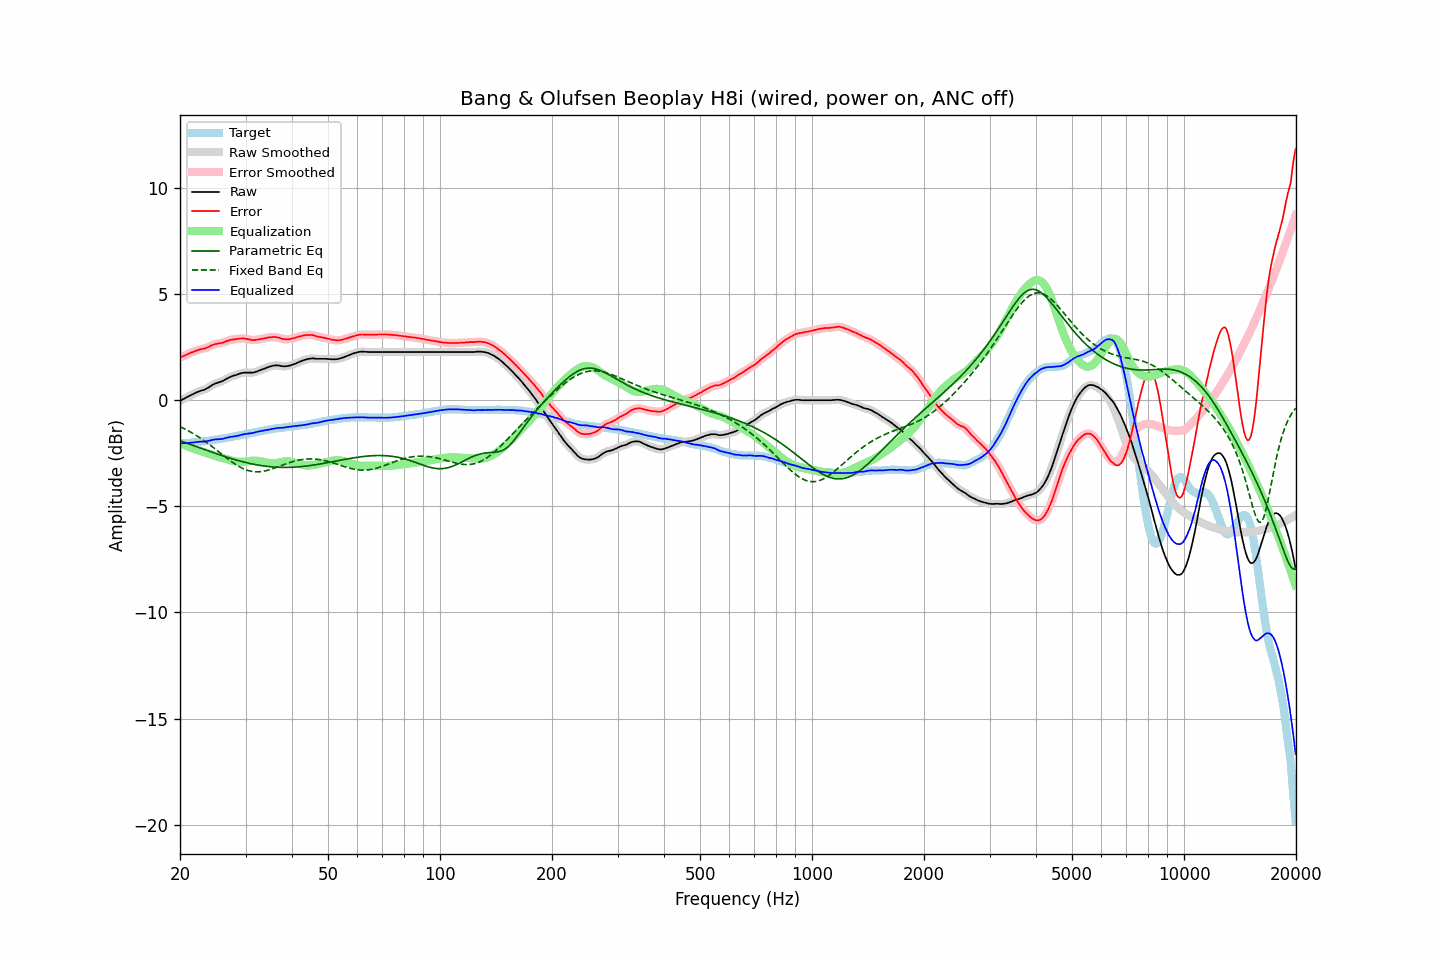

The data file committed next to this chart (first rows):
frequency, raw, error, smoothed, error_smoothed, equalization, parametric_eq, fixed_band_eq, equalized_raw, equalized_smoothed, target
20.00, -0.03, 2.01, -0.03, 2.01, -2.00, -1.91, -1.24, -2.03, -2.03, -2.04
20.20, 0.01, 2.05, 0.01, 2.04, -2.04, -1.94, -1.28, -2.03, -2.03, -2.04
20.40, 0.05, 2.08, 0.05, 2.08, -2.08, -1.96, -1.32, -2.03, -2.03, -2.03
20.61, 0.09, 2.11, 0.09, 2.11, -2.11, -1.99, -1.36, -2.03, -2.02, -2.02
20.81, 0.13, 2.15, 0.13, 2.14, -2.15, -2.02, -1.39, -2.02, -2.02, -2.02
21.02, 0.17, 2.18, 0.17, 2.18, -2.18, -2.04, -1.44, -2.01, -2.01, -2.01
21.23, 0.21, 2.22, 0.21, 2.21, -2.21, -2.07, -1.48, -2.00, -2.00, -2.01
21.44, 0.25, 2.25, 0.25, 2.24, -2.25, -2.10, -1.52, -1.99, -2.00, -2.00
21.66, 0.28, 2.27, 0.28, 2.28, -2.28, -2.13, -1.56, -2.00, -1.99, -1.99
21.87, 0.32, 2.31, 0.32, 2.30, -2.31, -2.15, -1.61, -1.98, -1.98, -1.99
22.09, 0.36, 2.34, 0.36, 2.33, -2.33, -2.18, -1.66, -1.97, -1.97, -1.98
22.31, 0.39, 2.36, 0.39, 2.36, -2.35, -2.21, -1.70, -1.96, -1.96, -1.97
22.54, 0.42, 2.39, 0.42, 2.39, -2.38, -2.23, -1.75, -1.96, -1.95, -1.97
22.76, 0.45, 2.41, 0.45, 2.40, -2.40, -2.26, -1.80, -1.95, -1.95, -1.96
22.99, 0.47, 2.42, 0.47, 2.42, -2.42, -2.29, -1.85, -1.95, -1.95, -1.95
23.22, 0.49, 2.43, 0.50, 2.43, -2.44, -2.32, -1.91, -1.95, -1.95, -1.94
23.45, 0.53, 2.46, 0.53, 2.46, -2.47, -2.34, -1.96, -1.94, -1.94, -1.93
23.69, 0.57, 2.49, 0.57, 2.48, -2.50, -2.37, -2.02, -1.93, -1.93, -1.92
23.92, 0.61, 2.52, 0.61, 2.52, -2.52, -2.40, -2.07, -1.91, -1.91, -1.91
24.16, 0.66, 2.56, 0.66, 2.56, -2.55, -2.42, -2.13, -1.89, -1.89, -1.90
24.40, 0.71, 2.60, 0.71, 2.59, -2.58, -2.45, -2.19, -1.87, -1.87, -1.89
24.65, 0.75, 2.62, 0.75, 2.62, -2.61, -2.48, -2.24, -1.86, -1.86, -1.87
24.89, 0.79, 2.65, 0.79, 2.64, -2.63, -2.50, -2.30, -1.84, -1.85, -1.86
25.14, 0.81, 2.66, 0.81, 2.66, -2.65, -2.53, -2.36, -1.84, -1.84, -1.85
25.39, 0.84, 2.68, 0.84, 2.67, -2.67, -2.56, -2.42, -1.83, -1.84, -1.84
25.65, 0.86, 2.69, 0.86, 2.68, -2.69, -2.58, -2.48, -1.83, -1.83, -1.83
25.91, 0.89, 2.70, 0.89, 2.70, -2.71, -2.61, -2.54, -1.82, -1.82, -1.81
26.16, 0.92, 2.72, 0.93, 2.72, -2.74, -2.63, -2.60, -1.81, -1.81, -1.80
26.43, 0.97, 2.76, 0.97, 2.75, -2.76, -2.66, -2.66, -1.79, -1.79, -1.79
26.69, 1.01, 2.79, 1.01, 2.78, -2.78, -2.68, -2.72, -1.77, -1.77, -1.78
26.96, 1.05, 2.81, 1.05, 2.81, -2.80, -2.70, -2.78, -1.75, -1.75, -1.76
27.23, 1.09, 2.84, 1.09, 2.83, -2.82, -2.73, -2.83, -1.73, -1.74, -1.75
27.50, 1.12, 2.85, 1.12, 2.85, -2.84, -2.75, -2.89, -1.72, -1.72, -1.73
27.77, 1.15, 2.87, 1.15, 2.86, -2.86, -2.77, -2.94, -1.71, -1.71, -1.72
28.05, 1.17, 2.87, 1.17, 2.87, -2.88, -2.80, -2.99, -1.71, -1.71, -1.70
28.33, 1.19, 2.88, 1.19, 2.88, -2.89, -2.82, -3.04, -1.70, -1.69, -1.69
28.62, 1.22, 2.89, 1.22, 2.89, -2.90, -2.84, -3.09, -1.68, -1.68, -1.67
28.90, 1.25, 2.91, 1.25, 2.90, -2.90, -2.86, -3.13, -1.65, -1.66, -1.66
29.19, 1.27, 2.91, 1.27, 2.91, -2.90, -2.88, -3.17, -1.63, -1.63, -1.64
29.48, 1.29, 2.92, 1.29, 2.91, -2.90, -2.90, -3.21, -1.61, -1.61, -1.63
29.78, 1.30, 2.91, 1.30, 2.91, -2.90, -2.92, -3.25, -1.60, -1.60, -1.61
30.08, 1.30, 2.90, 1.30, 2.90, -2.89, -2.94, -3.28, -1.59, -1.59, -1.60
30.38, 1.30, 2.88, 1.30, 2.88, -2.88, -2.95, -3.30, -1.58, -1.58, -1.58
30.68, 1.30, 2.87, 1.30, 2.86, -2.87, -2.97, -3.32, -1.57, -1.57, -1.57
30.99, 1.30, 2.85, 1.30, 2.85, -2.86, -2.99, -3.34, -1.56, -1.56, -1.55
31.30, 1.30, 2.84, 1.30, 2.84, -2.85, -3.00, -3.36, -1.55, -1.54, -1.54
31.61, 1.31, 2.83, 1.31, 2.83, -2.84, -3.02, -3.37, -1.53, -1.53, -1.52
31.93, 1.34, 2.85, 1.33, 2.84, -2.85, -3.03, -3.37, -1.51, -1.51, -1.51
32.24, 1.36, 2.85, 1.36, 2.85, -2.85, -3.05, -3.37, -1.49, -1.49, -1.49
32.57, 1.39, 2.87, 1.39, 2.87, -2.86, -3.06, -3.37, -1.47, -1.47, -1.48
32.89, 1.42, 2.88, 1.42, 2.88, -2.88, -3.07, -3.37, -1.46, -1.46, -1.46
33.22, 1.45, 2.90, 1.45, 2.90, -2.89, -3.09, -3.36, -1.44, -1.44, -1.45
33.55, 1.48, 2.91, 1.48, 2.91, -2.91, -3.10, -3.35, -1.43, -1.43, -1.43
33.89, 1.51, 2.93, 1.51, 2.93, -2.93, -3.11, -3.33, -1.42, -1.41, -1.42
34.23, 1.54, 2.94, 1.54, 2.94, -2.94, -3.12, -3.31, -1.40, -1.40, -1.40
34.57, 1.57, 2.96, 1.57, 2.95, -2.95, -3.12, -3.29, -1.38, -1.39, -1.39
34.92, 1.59, 2.97, 1.59, 2.96, -2.96, -3.13, -3.27, -1.37, -1.37, -1.38
35.27, 1.61, 2.97, 1.61, 2.97, -2.97, -3.14, -3.24, -1.36, -1.36, -1.36
35.62, 1.63, 2.98, 1.63, 2.98, -2.97, -3.15, -3.22, -1.34, -1.34, -1.35
35.97, 1.64, 2.98, 1.64, 2.97, -2.97, -3.15, -3.19, -1.33, -1.33, -1.34
... 635 more rows
